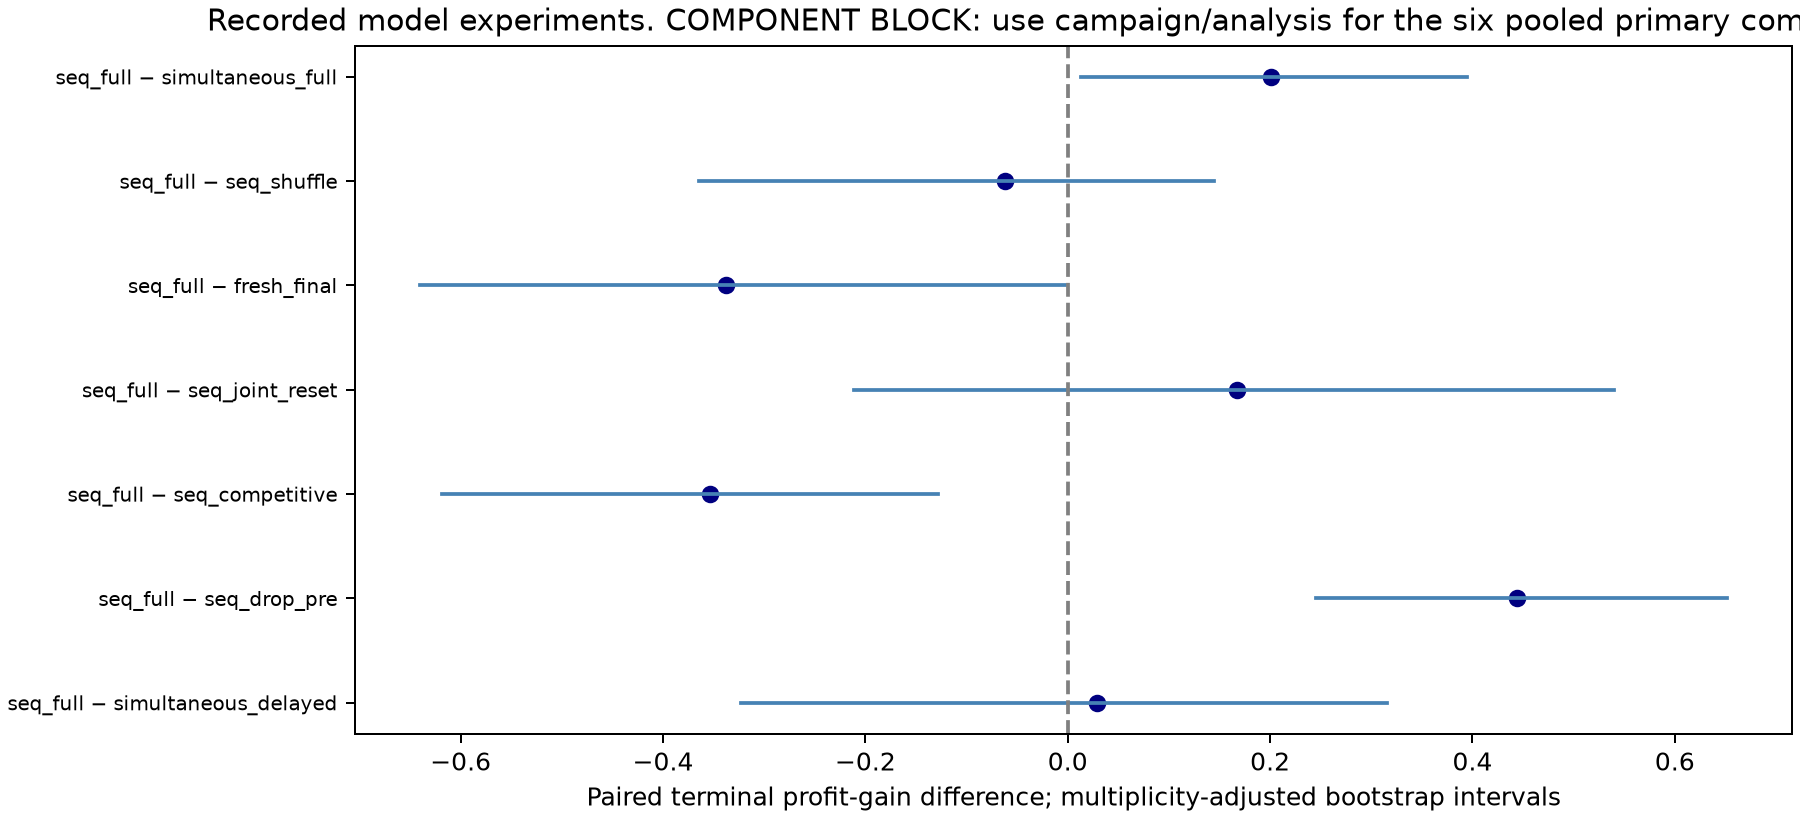

Data behind this chart, as committed beside it:
left, right, available, effect, ci_low, ci_high, p_value, clusters, matched_trials, bootstrap_draws, family_size, interval, sign_flip_exact, sign_flip_assumption, family, holm_p_value
sequential_full, simultaneous_delayed, True, 0.0288, -0.3224, 0.3151, 0.8926, 12, 24, 10000, 3, dataset-stratified product-cluster perce…, True, symmetric null distribution of product d…, primary, 0.8926
sequential_full, sequential_drop_pre, True, 0.4442, 0.2458, 0.6517, 0.003906, 12, 24, 10000, 3, dataset-stratified product-cluster perce…, True, symmetric null distribution of product d…, primary, 0.01172
sequential_full, sequential_competitive, True, -0.3538, -0.6185, -0.128, 0.02637, 12, 24, 10000, 3, dataset-stratified product-cluster perce…, True, symmetric null distribution of product d…, primary, 0.05273
sequential_full, sequential_joint_reset, True, 0.1672, -0.2115, 0.54, 0.3662, 12, 24, 10000, 4, dataset-stratified product-cluster perce…, True, symmetric null distribution of product d…, secondary, 0.7324
sequential_full, fresh_final, True, -0.3378, -0.6398, -0.002387, 0.09229, 12, 24, 10000, 4, dataset-stratified product-cluster perce…, True, symmetric null distribution of product d…, secondary, 0.2769
sequential_full, sequential_shuffle, True, -0.06234, -0.3645, 0.1446, 0.7871, 12, 24, 10000, 4, dataset-stratified product-cluster perce…, True, symmetric null distribution of product d…, secondary, 0.7871
sequential_full, simultaneous_full, True, 0.201, 0.01334, 0.395, 0.03467, 12, 24, 10000, 4, dataset-stratified product-cluster perce…, True, symmetric null distribution of product d…, secondary, 0.1387
